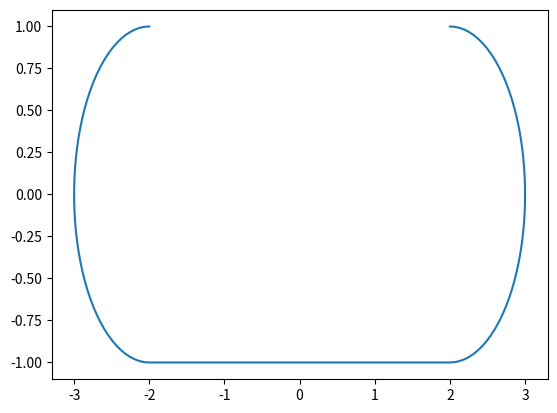

The script that saved this image:

import matplotlib.pyplot as plt
from matplotlib import collections, transforms
from matplotlib.colors import colorConverter
import numpy as np

r = 1.
l = 2.

nverts = 50
theta = np.linspace(0,np.pi, nverts)
x_r_c = r * np.sin(theta)+l
y_r_c = r * np.cos(theta)

theta = np.linspace(-np.pi,0, nverts)
x_l_c = r * np.sin(theta)-l
y_l_c = r * np.cos(theta)

x = np.hstack((x_r_c,x_l_c)).reshape(-1,1)
y = np.hstack((y_r_c,y_l_c)).reshape(-1,1)

circle_pst = np.hstack((x,y))





plt.plot(circle_pst[:,0],circle_pst[:,1])
plt.show()